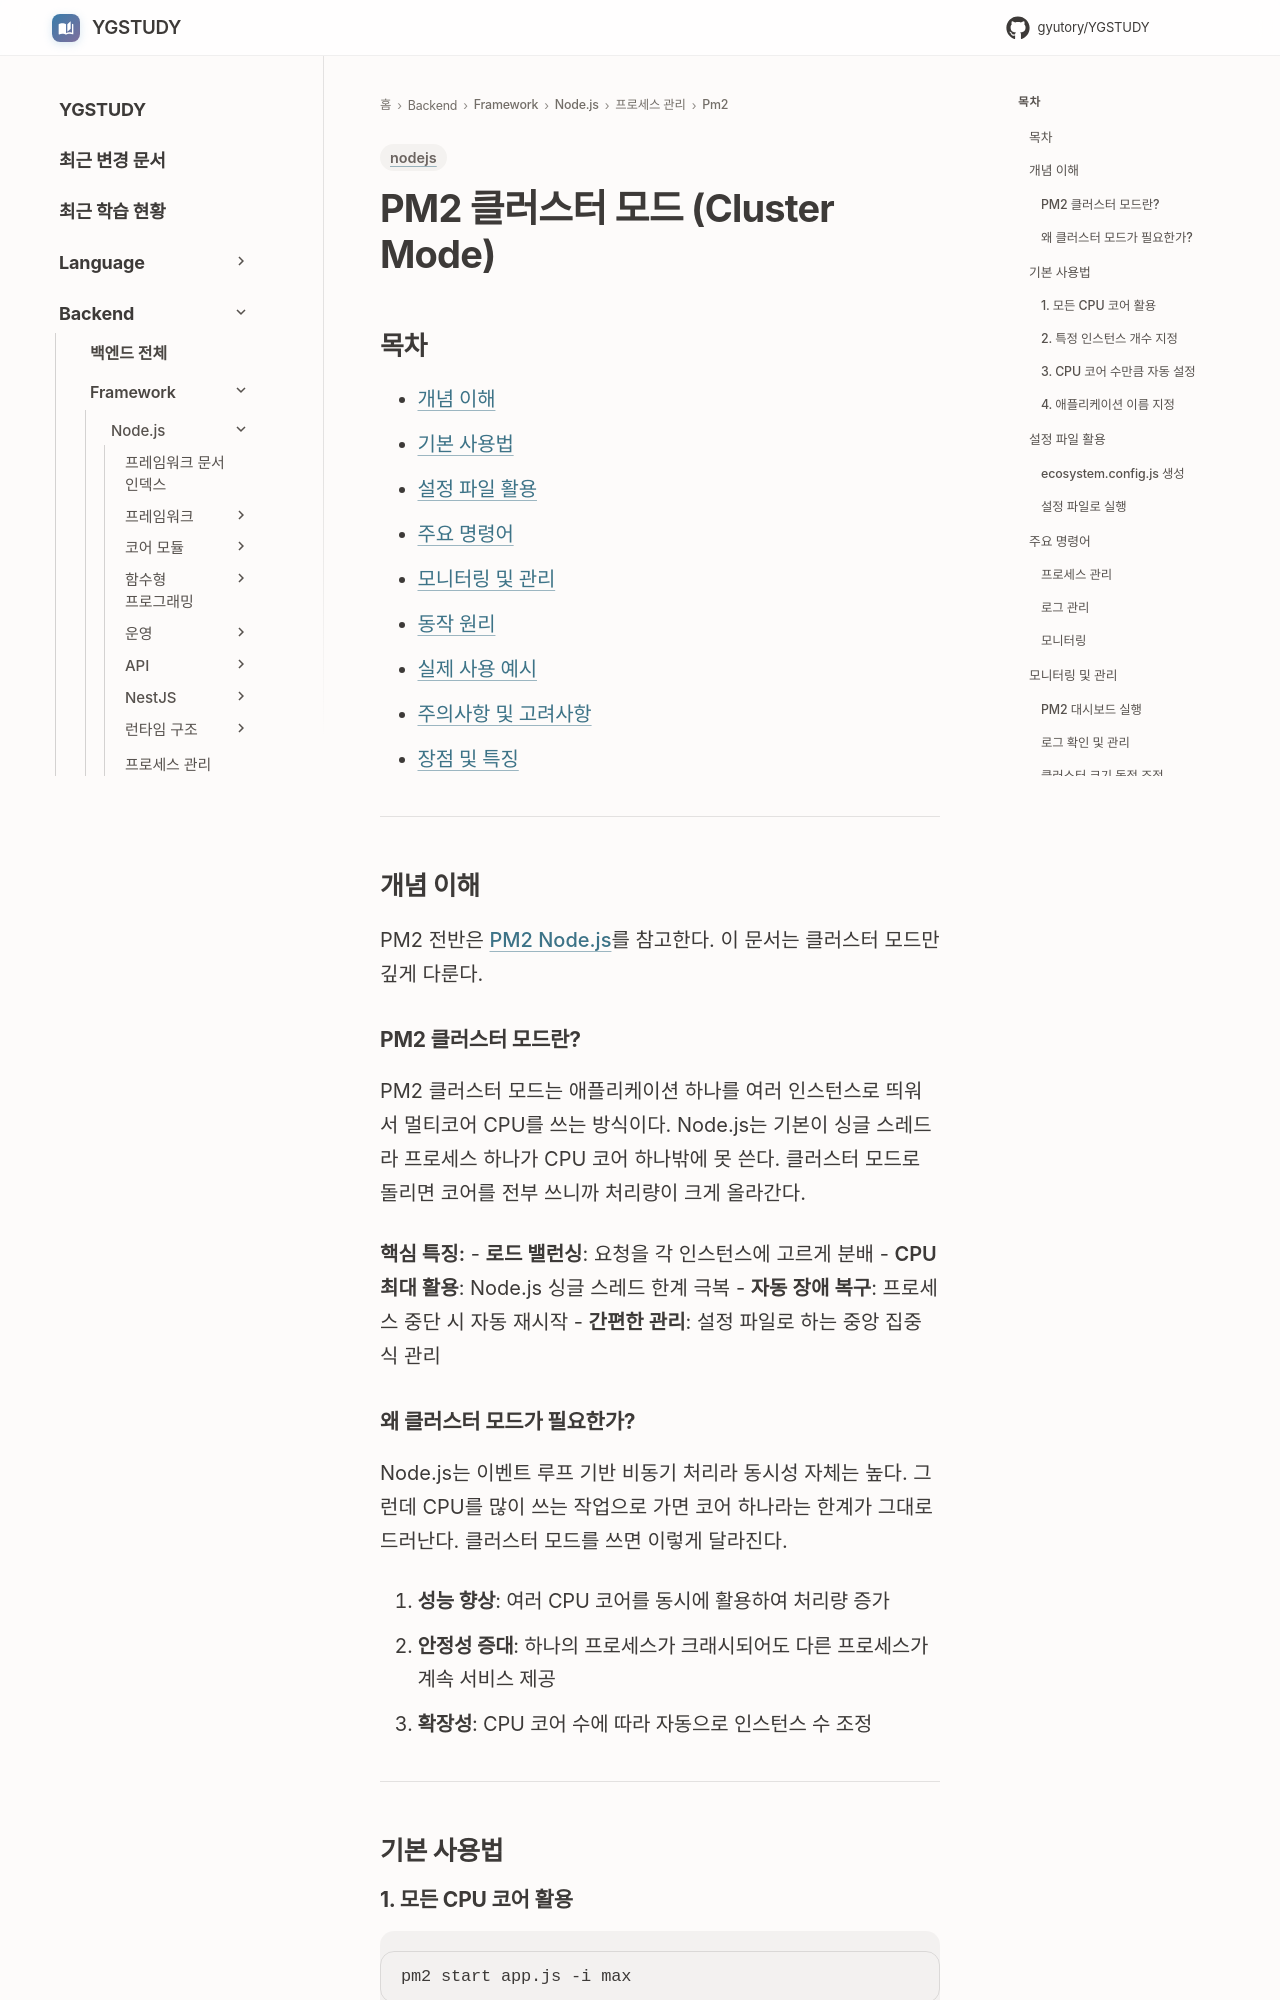

repository: GYUTORY/YGSTUDY · page: Framework/Node/Process Management Tool/pm2/클러스터_모드/index.html · generator: mkdocs

---
title: PM2 Cluster Mode
tags: [nodejs]
updated: 2025-12-02
---

# PM2 클러스터 모드 (Cluster Mode)

## 목차
- [개념 이해](#개념-이해)
- [기본 사용법](#기본-사용법)
- [설정 파일 활용](#설정-파일-활용)
- [주요 명령어](#주요-명령어)
- [모니터링 및 관리](#모니터링-및-관리)
- [동작 원리](#동작-원리)
- [실제 사용 예시](#실제-사용-예시)
- [주의사항 및 고려사항](#주의사항-및-고려사항)
- [장점 및 특징](#장점-및-특징)

---

## 개념 이해

PM2 전반은 [PM2 Node.js](pm2.md)를 참고한다. 이 문서는 클러스터 모드만 깊게 다룬다.
### PM2 클러스터 모드란?

PM2 클러스터 모드는 애플리케이션 하나를 여러 인스턴스로 띄워서 멀티코어 CPU를 쓰는 방식이다. Node.js는 기본이 싱글 스레드라 프로세스 하나가 CPU 코어 하나밖에 못 쓴다. 클러스터 모드로 돌리면 코어를 전부 쓰니까 처리량이 크게 올라간다.

**핵심 특징:**
- **로드 밸런싱**: 요청을 각 인스턴스에 고르게 분배
- **CPU 최대 활용**: Node.js 싱글 스레드 한계 극복
- **자동 장애 복구**: 프로세스 중단 시 자동 재시작
- **간편한 관리**: 설정 파일로 하는 중앙 집중식 관리

### 왜 클러스터 모드가 필요한가?

Node.js는 이벤트 루프 기반 비동기 처리라 동시성 자체는 높다. 그런데 CPU를 많이 쓰는 작업으로 가면 코어 하나라는 한계가 그대로 드러난다. 클러스터 모드를 쓰면 이렇게 달라진다.

1. **성능 향상**: 여러 CPU 코어를 동시에 활용하여 처리량 증가
2. **안정성 증대**: 하나의 프로세스가 크래시되어도 다른 프로세스가 계속 서비스 제공
3. **확장성**: CPU 코어 수에 따라 자동으로 인스턴스 수 조정

---

## 기본 사용법

### 1. 모든 CPU 코어 활용

```bash
pm2 start app.js -i max
```

시스템의 CPU 코어 수만큼 인스턴스를 만든다.
